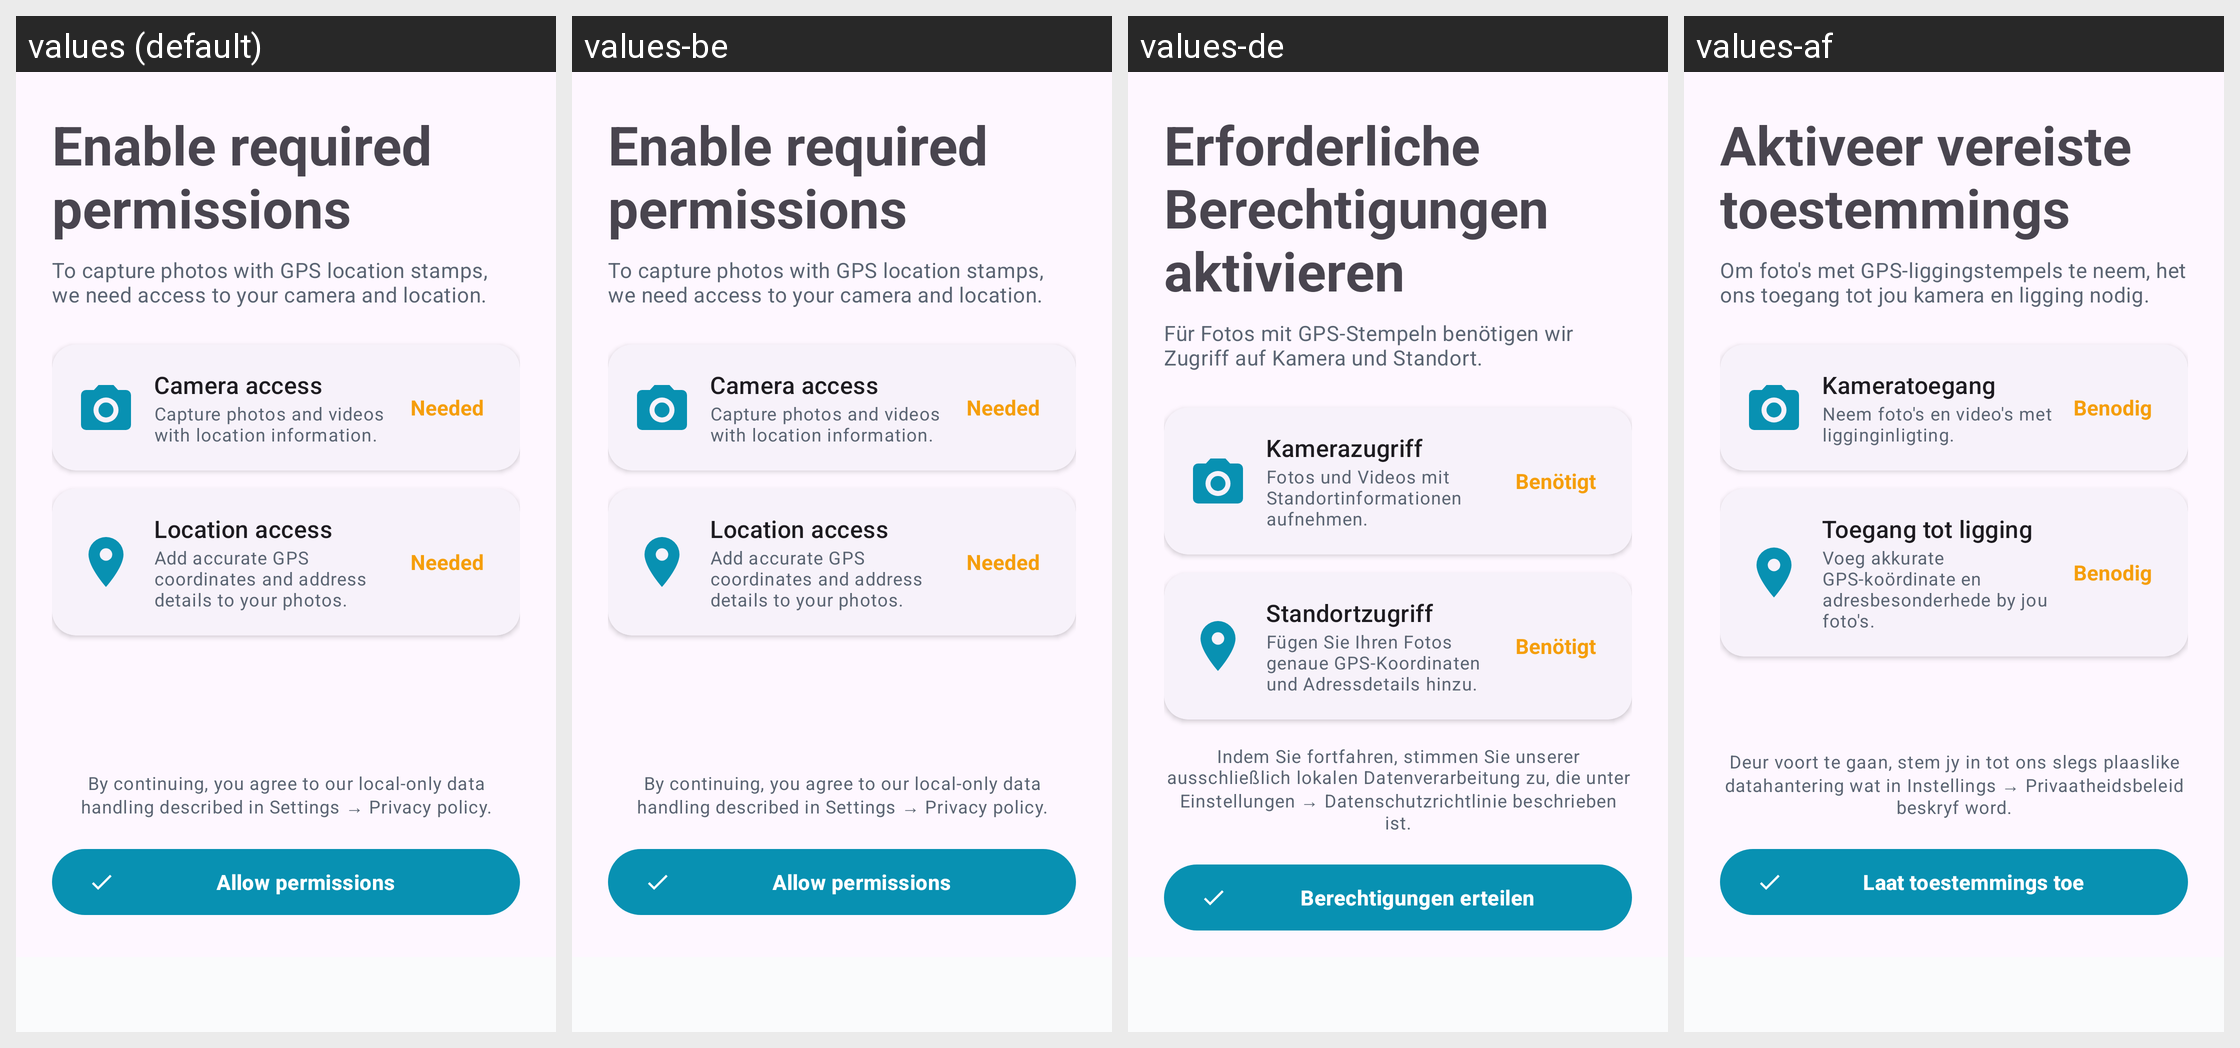

The Android screen above is rendered under several locales of the same app. Produce the string resources it draws, with the default and per-locale values.
Android screen res/layout/fragment_permissions.xml rendered under 4 locales, left to right: values (default), values-be, values-de, values-af. Device: Nexus 5 (rendered at 1080×1920; each locale shown at half size, 540×960, under a caption strip naming it); theme Theme.GeoStampCamera.
Other locales in the repository, not shown: values-am, values-ar, values-as, values-az, values-bg, values-bn, values-bo, values-bs, values-ca, values-ceb, values-cs, values-cy, values-da, values-el, values-eo, values-es, values-et, values-eu, values-fa, values-fi, values-fr, values-fy, values-ga, values-gd, values-gl, values-gu, values-haw, values-hi, values-hr, values-ht, values-hu, values-hy, values-ig, values-in, values-is, values-it, values-iw, values-ja, values-jv, values-ka, values-kk, values-km, values-kn, values-ko, values-ky, values-la, values-lb, values-lo, values-lt, values-lv, values-mg, values-mi, values-mk, values-ml, values-mn, values-mr, values-ms, values-mt, values-my, values-nb, values-ne, values-nl, values-ny, values-om, values-or, values-pa, values-pl, values-ps, values-pt, values-ro, values-ru, values-rw, values-sd, values-si, values-sk, values-sl, values-sm, values-sn, values-so, values-sq, values-sr, values-st, values-su, values-sv, values-sw, values-ta, values-te, values-tg, values-th, values-ti, values-tk, values-tl, values-tr, values-ug, values-uk, values-ur, values-uz, values-vi, values-xh, values-zh.
Strings drawn on this screen, with the default value and each locale's value (text and hints the layout hard-codes, and strings that could not be matched under every locale, appear in the picture but are not listed):

perm_screen_title
  values: Enable required permissions
  values-be: Enable required permissions
  values-de: Erforderliche Berechtigungen aktivieren
  values-af: Aktiveer vereiste toestemmings

perm_screen_body
  values: To capture photos with GPS location stamps, we need access to your camera and location.
  values-be: To capture photos with GPS location stamps, we need access to your camera and location.
  values-de: Für Fotos mit GPS-Stempeln benötigen wir Zugriff auf Kamera und Standort.
  values-af: Om foto's met GPS-liggingstempels te neem, het ons toegang tot jou kamera en ligging nodig.

perm_camera_card_title
  values: Camera access
  values-be: Camera access
  values-de: Kamerazugriff
  values-af: Kameratoegang

perm_camera_card_body
  values: Capture photos and videos with location information.
  values-be: Capture photos and videos with location information.
  values-de: Fotos und Videos mit Standortinformationen aufnehmen.
  values-af: Neem foto's en video's met ligginginligting.

perm_status_needed
  values: Needed
  values-be: Needed
  values-de: Benötigt
  values-af: Benodig

perm_location_card_title
  values: Location access
  values-be: Location access
  values-de: Standortzugriff
  values-af: Toegang tot ligging

perm_location_card_body
  values: Add accurate GPS coordinates and address details to your photos.
  values-be: Add accurate GPS coordinates and address details to your photos.
  values-de: Fügen Sie Ihren Fotos genaue GPS-Koordinaten und Adressdetails hinzu.
  values-af: Voeg akkurate GPS-koördinate en adresbesonderhede by jou foto's.

perm_terms_disclaimer
  values: By continuing, you agree to our local-only data handling described in Settings → Privacy policy.
  values-be: By continuing, you agree to our local-only data handling described in Settings → Privacy policy.
  values-de: Indem Sie fortfahren, stimmen Sie unserer ausschließlich lokalen Datenverarbeitung zu, die unter Einstellungen → Datenschutzrichtlinie beschrieben ist.
  values-af: Deur voort te gaan, stem jy in tot ons slegs plaaslike datahantering wat in Instellings → Privaatheidsbeleid beskryf word.

perm_allow
  values: Allow permissions
  values-be: Allow permissions
  values-de: Berechtigungen erteilen
  values-af: Laat toestemmings toe
